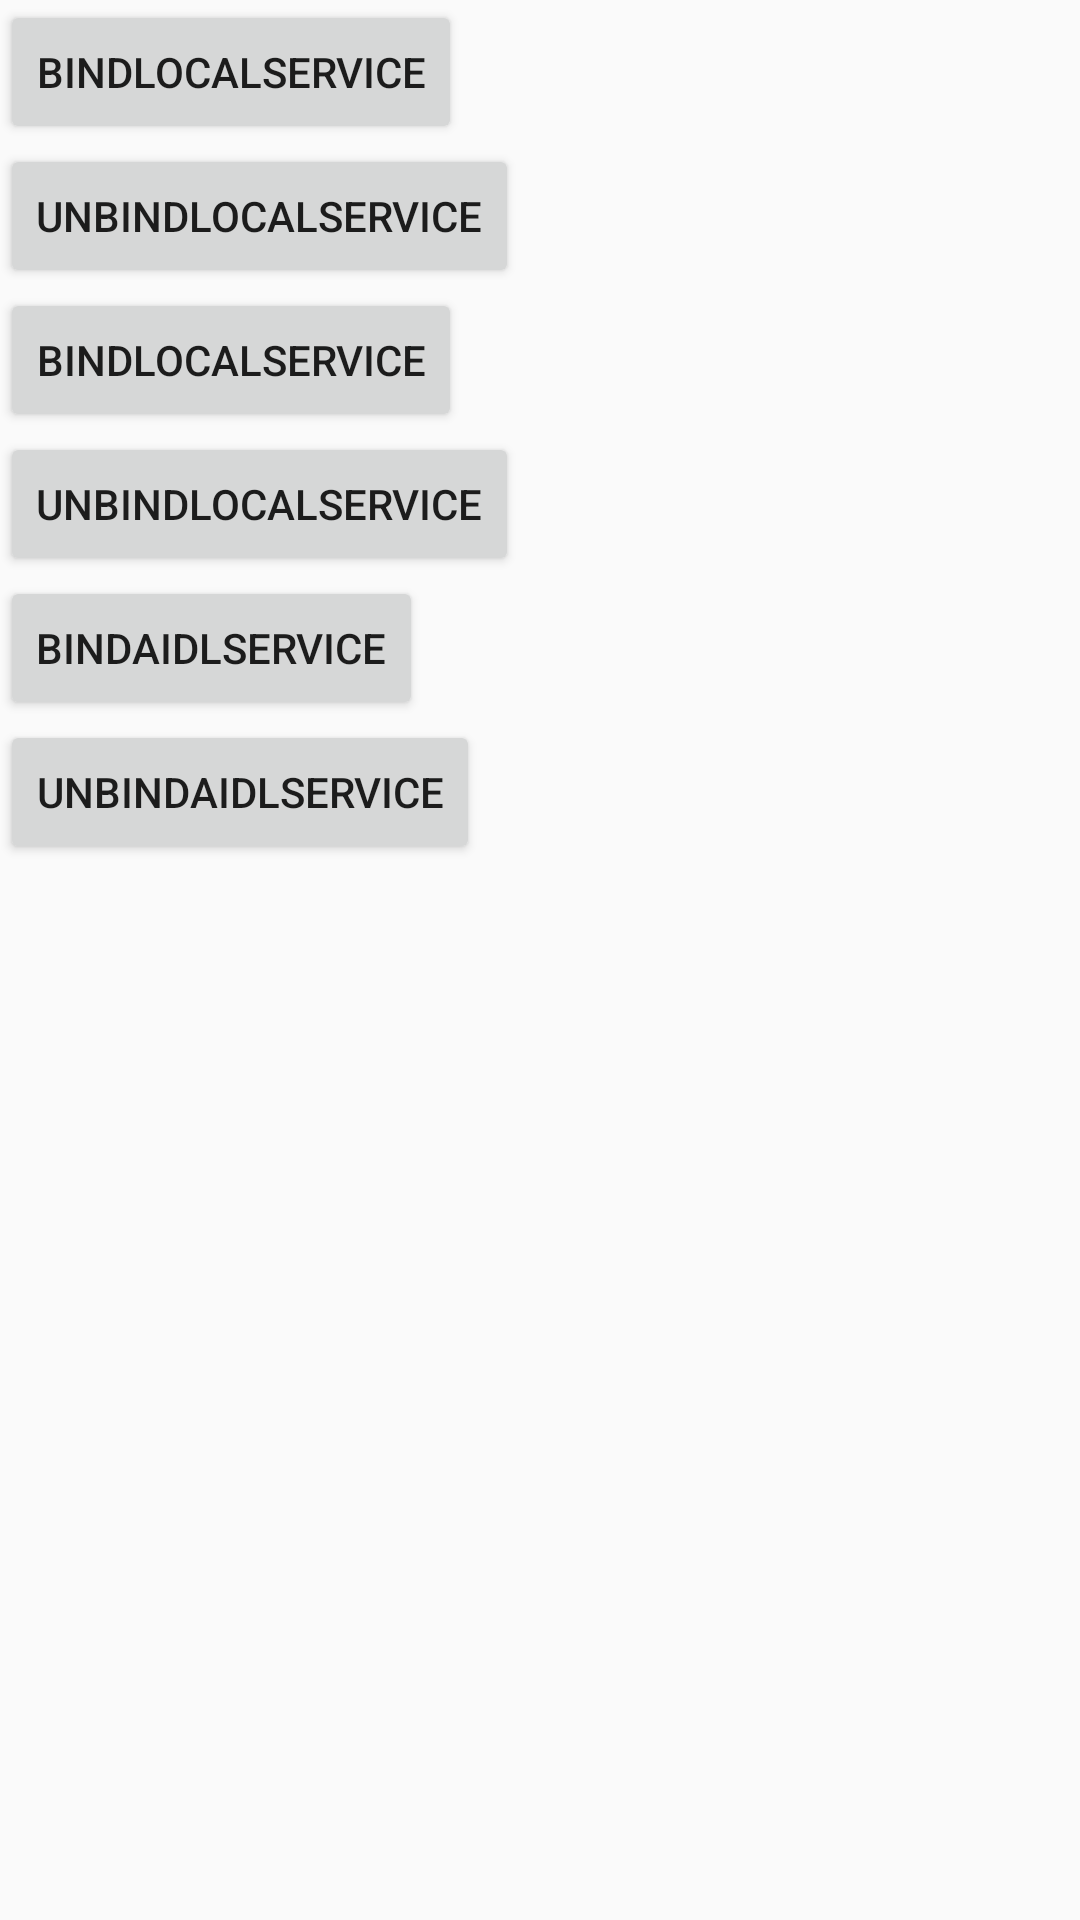

Write the Android layout XML for this screen, with the resource values it uses.
<!-- AndroidManifest.xml: application theme BaseTheme -->
<!-- res/layout/activity_binderdemo.xml -->
<?xml version="1.0" encoding="utf-8"?>
<LinearLayout xmlns:android="http://schemas.android.com/apk/res/android"
    android:orientation="vertical" android:layout_width="match_parent"
    android:layout_height="match_parent">

    <Button
        android:id="@+id/binderDemoBtn_bindlocalservice"
        android:layout_width="wrap_content"
        android:layout_height="wrap_content"
        android:text="bindlocalservice"/>

    <Button
        android:id="@+id/binderDemoBtn_unbindlocalservice"
        android:layout_width="wrap_content"
        android:layout_height="wrap_content"
        android:text="unbindlocalservice"/>

    <Button
        android:id="@+id/binderDemoBtn_bindremoteservice"
        android:layout_width="wrap_content"
        android:layout_height="wrap_content"
        android:text="bindlocalservice"/>

    <Button
        android:id="@+id/binderDemoBtn_unbindremoteservice"
        android:layout_width="wrap_content"
        android:layout_height="wrap_content"
        android:text="unbindlocalservice"/>

    <Button
        android:id="@+id/binderDemoBtn_bindAIDLRemoteService"
        android:layout_width="wrap_content"
        android:layout_height="wrap_content"
        android:text="bindAIDLService"/>

    <Button
        android:id="@+id/binderDemoBtn_unbindAIDLRemoteService"
        android:layout_width="wrap_content"
        android:layout_height="wrap_content"
        android:text="unbindAIDLService"/>
    

</LinearLayout>
<!-- res/layout/logging.xml (included above) -->
<?xml version="1.0" encoding="utf-8"?>
<fragment xmlns:android="http://schemas.android.com/apk/res/android"
    android:layout_width="match_parent"
    android:layout_height="wrap_content"
    android:id="@+id/log_fragment"
    android:name="com.ryan.demostore.logger.LogFragment" />
<!-- resources referenced by this layout -->
<resources>
  <style name="BaseTheme" parent="Theme.AppCompat.Light.NoActionBar">
          
      </style>
</resources>
